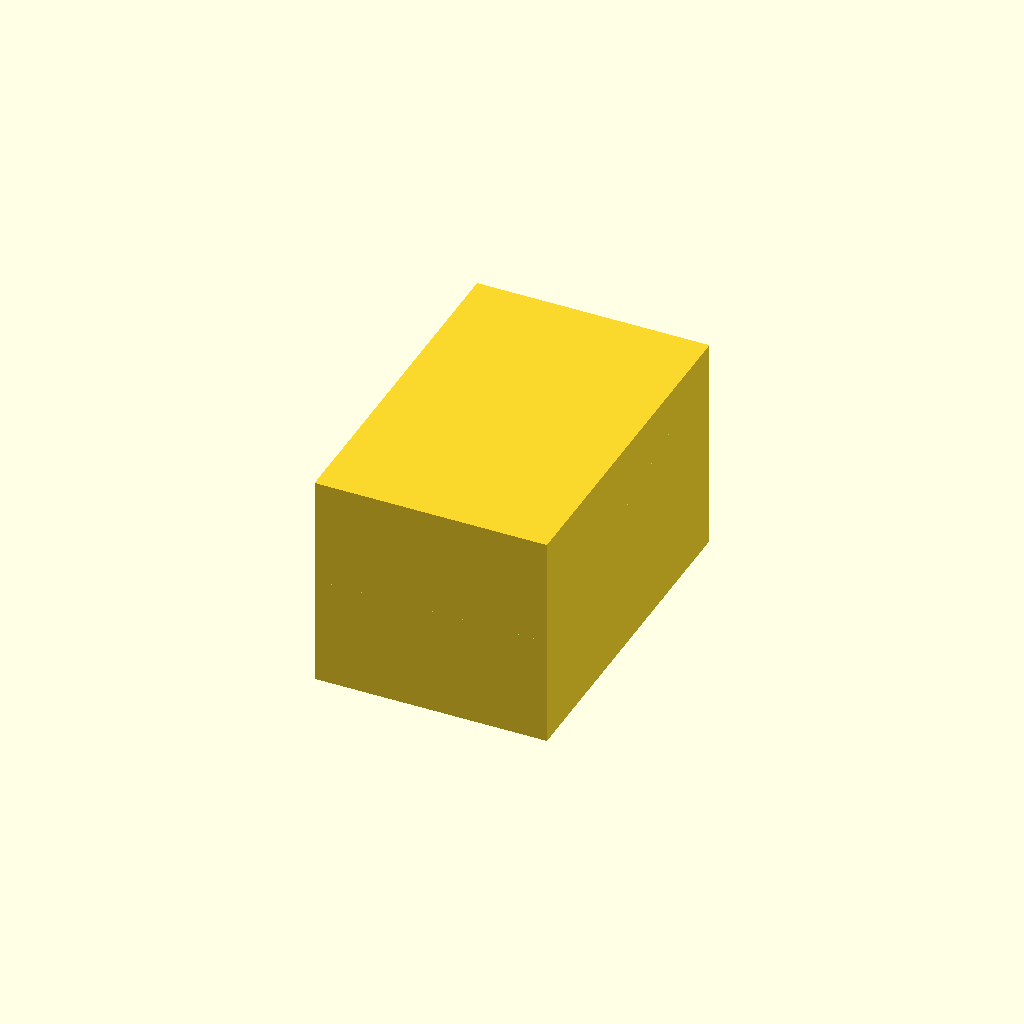
Cell 1: rendered with the file's own defaults.
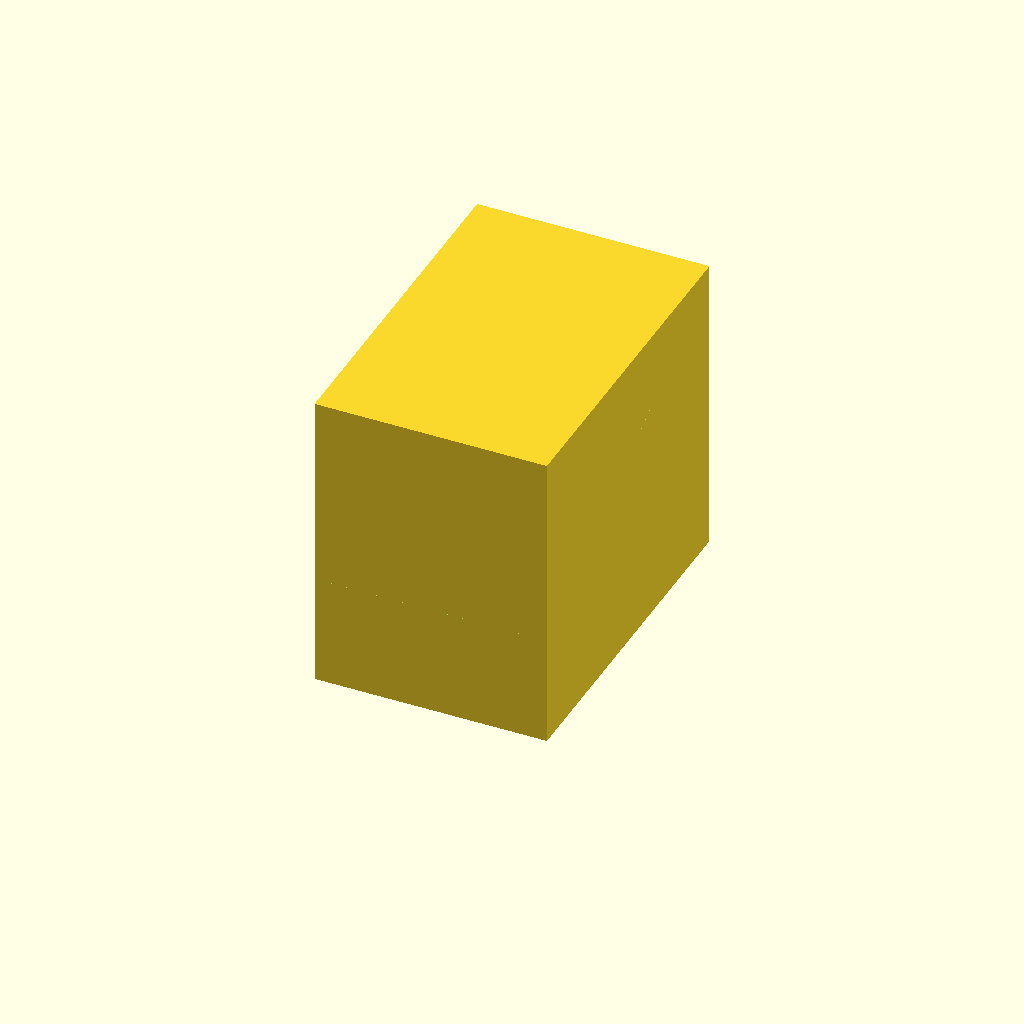
Cell 2: the same model with desk_tilt_angle = 28.
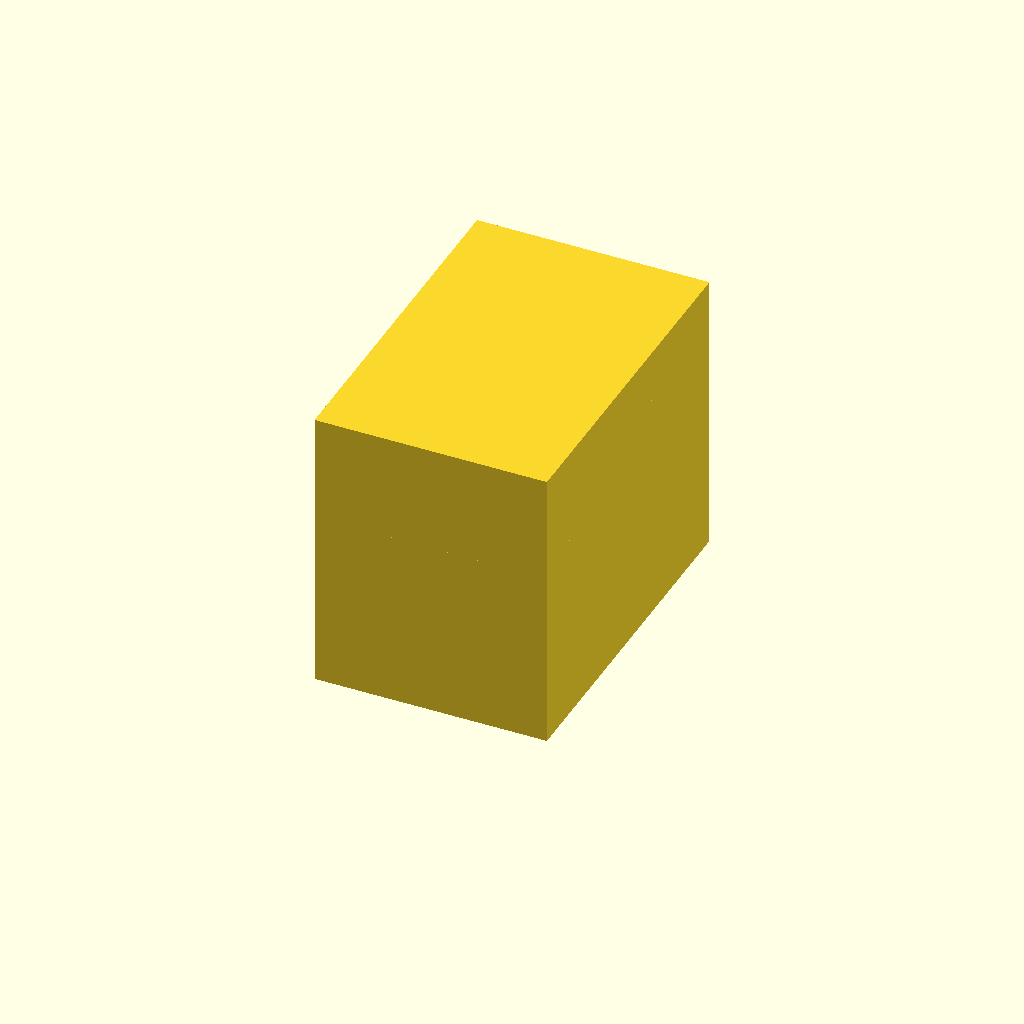
Cell 3 — desk_thickness set to 36, the other parameters unchanged.
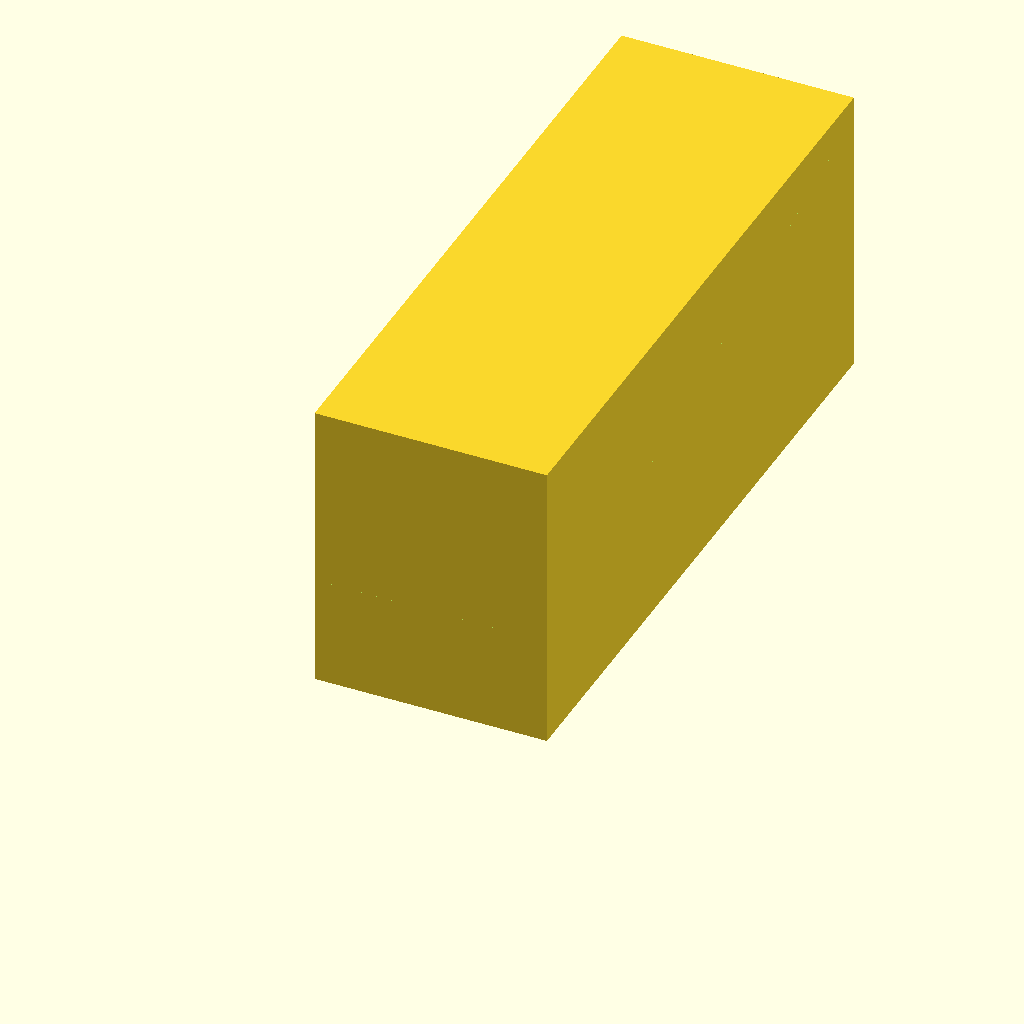
Cell 4 — clamp_base_depth set to 160, the other parameters unchanged.
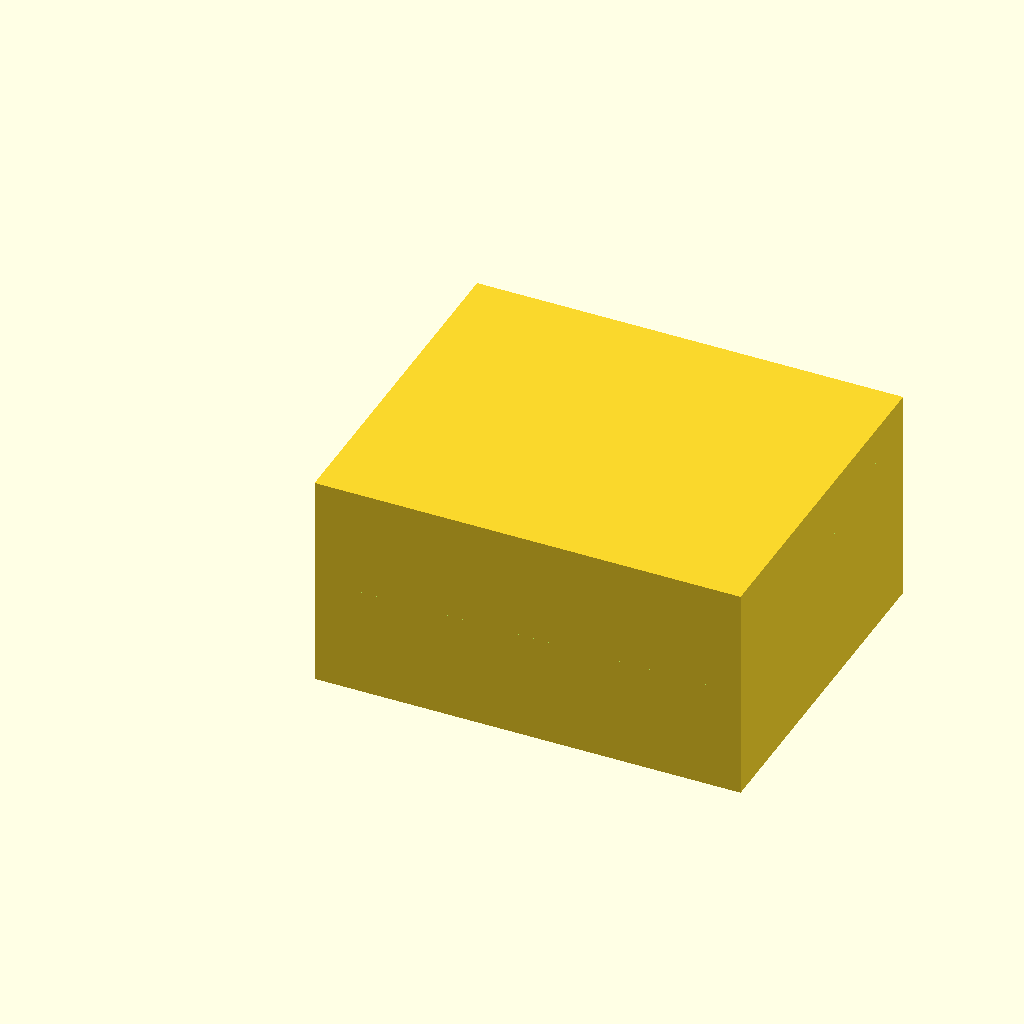
Cell 5: clamp_base_width = 100 (everything else at default).
All cells are drawn from one camera (rotation 55°, 0°, 25°, orthographic, colour scheme Cornfield), so only the parameter changes between them.
Source of the model, tablet_clamp_wedge.scad:
// Tablet Clamp Wedge Adapter
// 傾斜した天板（14°）でタブレットクランプを水平に保つための治具
// コの字型で天板を挟み、クランプは水平面を挟める
// C-shaped adapter for tilted desk - clamp grips horizontal surfaces
//
// 設計思想：
// - 天板は手前に14°傾斜している
// - クランプは天板の奥側に取り付ける
// - この治具の外側（上面・下面）は水平 → クランプが水平に挟める
// - 治具の内側は天板の傾斜に沿った角度
// - コの字型で手前が開口（天板を奥からスライドして装着）

// ========================================
// Parameters
// ========================================

// Desk parameters
desk_tilt_angle = 14;      // 天板の傾斜角度 (degrees)
desk_thickness = 18;       // 天板の厚み (mm)

// Clamp parameters
clamp_grip_diameter = 45;  // クランプの抑える部分の直径 (mm)
clamp_base_depth = 80;     // クランプ台座の奥行き (mm)
clamp_base_width = 50;     // クランプ台座の幅 (mm)

// Adapter parameters
adapter_margin = 5;        // 台座より少し大きくするためのマージン (mm)
adapter_width = clamp_base_width + adapter_margin * 2;   // アダプターの幅
adapter_depth = clamp_base_depth + adapter_margin * 2;   // アダプターの奥行き

// 天板スロットのパラメータ
slot_tolerance = 1.0;      // 天板を入れやすくするための余裕 (mm)
slot_opening_depth = adapter_depth - 10;  // コの字の開口部の奥行き（奥10mmは壁）

// 上下のクランプ挟み込み部分の厚み
min_wall_thickness = 8;    // 最小壁厚（強度確保）

// 3D印刷用の調整
print_tolerance = 0.3;

// ========================================
// Calculated dimensions
// ========================================

// 天板スロットの高さ（公差込み）
slot_height = desk_thickness + slot_tolerance * 2;

// 傾斜による高さの差（スロット開口部の奥行きに基づく）
tilt_height_diff = tan(desk_tilt_angle) * slot_opening_depth;

// 全体の高さ
// 奥側（最も高い位置）を基準：下部壁(厚い) + スロット + 上部壁(薄い)
// = min_wall_thickness + tilt_height_diff + slot_height + min_wall_thickness
total_height = min_wall_thickness * 2 + tilt_height_diff + slot_height;

// ========================================
// Modules
// ========================================

// 傾斜した天板スロット（くり抜き用）
module tilted_slot() {
    // 天板の傾斜に合わせたスロット
    // 天板は手前に傾いている → 手前が低く、奥が高い
    // Y軸: 手前=0、奥=adapter_depth

    slot_extra = 1;  // はみ出し用マージン

    // スロットの下面位置
    // 手前が低い（下部壁が薄い）、奥が高い（下部壁が厚い）
    slot_bottom_front = min_wall_thickness;
    slot_bottom_back = min_wall_thickness + tan(desk_tilt_angle) * slot_opening_depth;

    // スロットの上面位置（下面 + 天板厚み）
    slot_top_front = slot_bottom_front + slot_height;
    slot_top_back = slot_bottom_back + slot_height;

    // 傾斜したスロットをpolyhedronで作成
    points = [
        // 底面（天板下面に沿う傾斜：手前が低く、奥が高い）
        [-slot_extra, -slot_extra, slot_bottom_front],                    // 0: 手前左下
        [adapter_width + slot_extra, -slot_extra, slot_bottom_front],     // 1: 手前右下
        [adapter_width + slot_extra, slot_opening_depth, slot_bottom_back], // 2: 奥右下
        [-slot_extra, slot_opening_depth, slot_bottom_back],              // 3: 奥左下

        // 上面（天板上面に沿う傾斜：手前が低く、奥が高い）
        [-slot_extra, -slot_extra, slot_top_front],                       // 4: 手前左上
        [adapter_width + slot_extra, -slot_extra, slot_top_front],        // 5: 手前右上
        [adapter_width + slot_extra, slot_opening_depth, slot_top_back],  // 6: 奥右上
        [-slot_extra, slot_opening_depth, slot_top_back]                  // 7: 奥左上
    ];

    faces = [
        [0, 3, 2, 1],     // 底面
        [4, 5, 6, 7],     // 上面
        [0, 1, 5, 4],     // 手前面
        [2, 3, 7, 6],     // 奥面
        [0, 4, 7, 3],     // 左側面
        [1, 2, 6, 5]      // 右側面
    ];

    polyhedron(points = points, faces = faces);
}

// 外形ブロック（水平な上面と下面）
module outer_block() {
    cube([adapter_width, adapter_depth, total_height]);
}

// コの字型アダプター本体
module adapter_body() {
    difference() {
        outer_block();
        tilted_slot();
    }
}

// 完成したアダプター
module tablet_clamp_adapter() {
    adapter_body();
}

// ========================================
// Render
// ========================================

tablet_clamp_adapter();

// ========================================
// Debug info
// ========================================

// 壁厚の計算（デバッグ用）
lower_wall_front = min_wall_thickness;
lower_wall_back = min_wall_thickness + tilt_height_diff;
upper_wall_front = total_height - (min_wall_thickness + slot_height);
upper_wall_back = total_height - (min_wall_thickness + tilt_height_diff + slot_height);

echo("=== Tablet Clamp Adapter Dimensions ===");
echo(str("Desk tilt angle: ", desk_tilt_angle, " degrees"));
echo(str("Desk thickness: ", desk_thickness, " mm"));
echo(str("Adapter width: ", adapter_width, " mm"));
echo(str("Adapter depth: ", adapter_depth, " mm"));
echo(str("Total height: ", total_height, " mm"));
echo(str("Slot height (with tolerance): ", slot_height, " mm"));
echo(str("Tilt compensation: ", tilt_height_diff, " mm"));
echo("--- Wall Thickness ---");
echo(str("Lower wall (front/back): ", lower_wall_front, " / ", lower_wall_back, " mm"));
echo(str("Upper wall (front/back): ", upper_wall_front, " / ", upper_wall_back, " mm"));
Parameter table extracted from the source (name, type, default, range or options):
desk_tilt_angle: number, default 14
desk_thickness: number, default 18
clamp_grip_diameter: number, default 45
clamp_base_depth: number, default 80
clamp_base_width: number, default 50
adapter_margin: number, default 5
slot_tolerance: number, default 1
min_wall_thickness: number, default 8
print_tolerance: number, default 0.3
